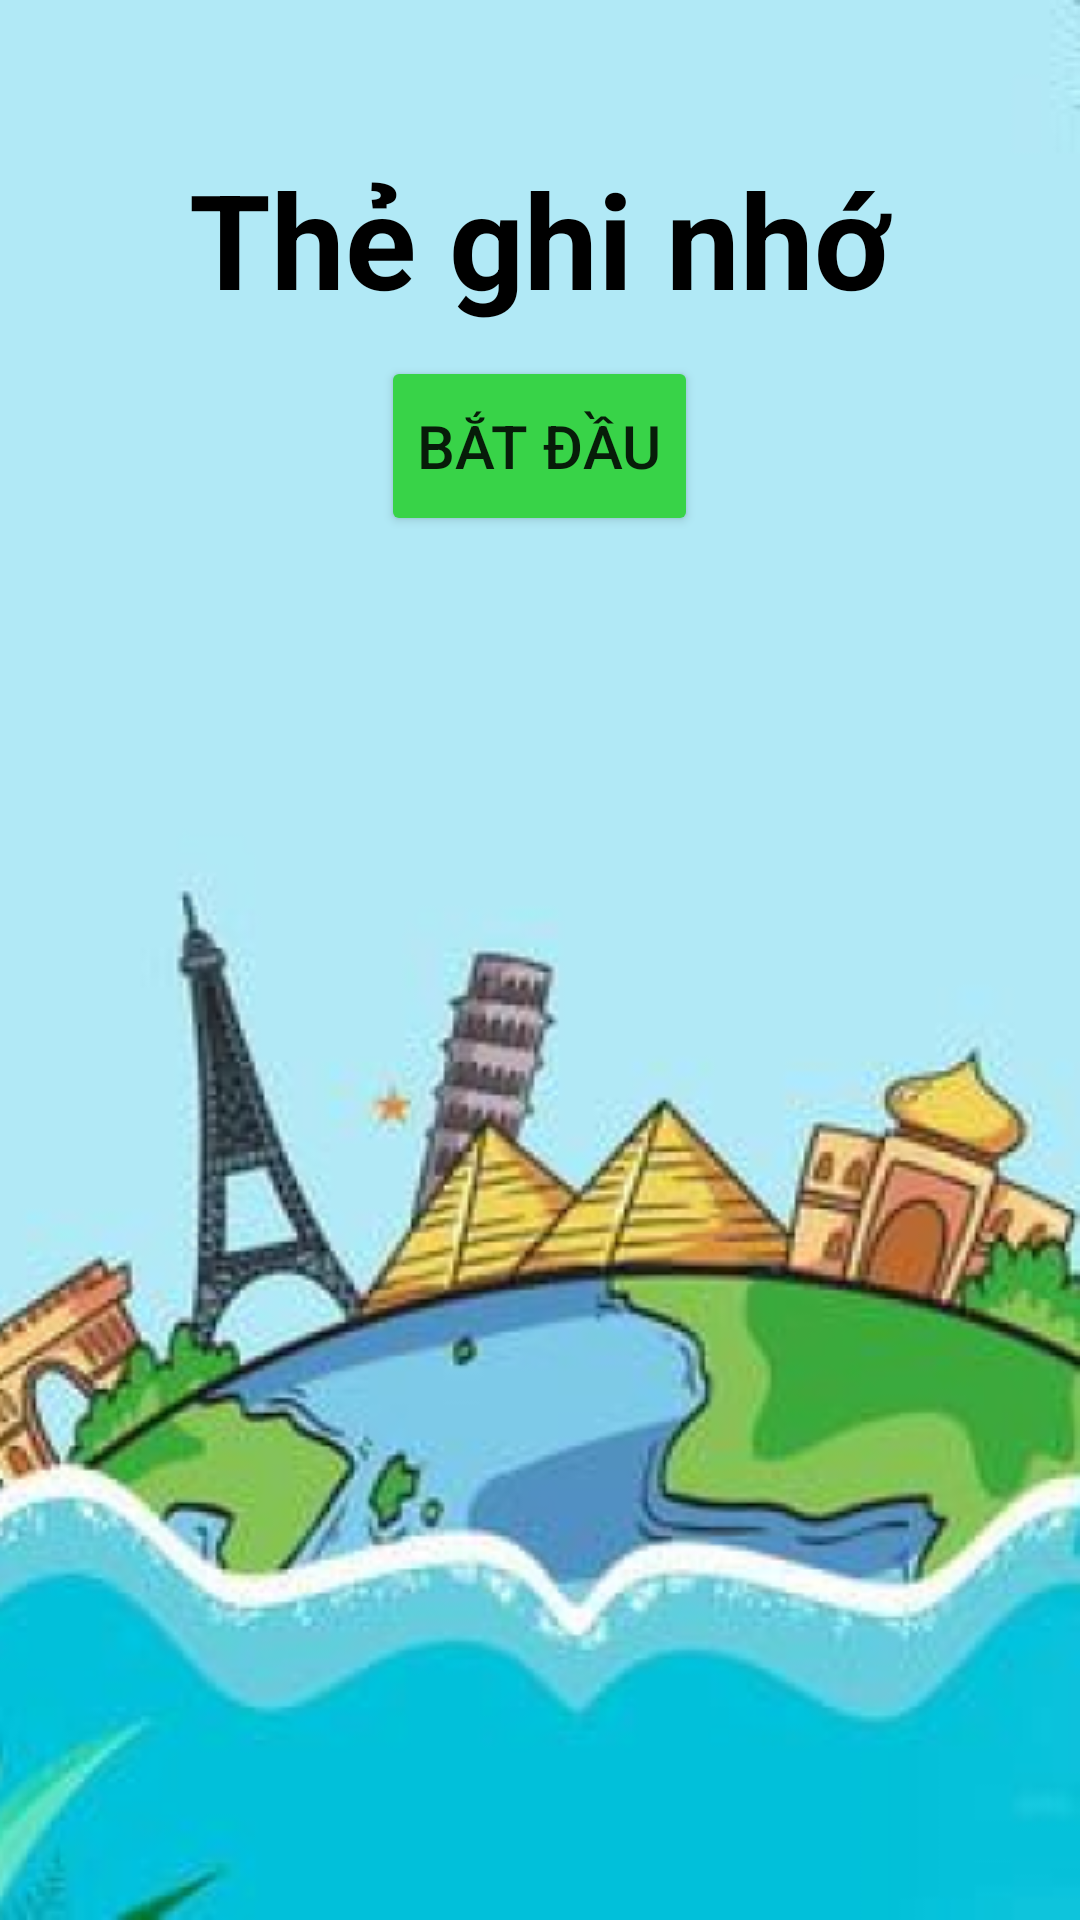

Write the Android layout XML for this screen, with the resource values it uses.
<!-- AndroidManifest.xml: application theme Theme.EnglishLearners -->
<!-- res/layout/activity_flash_card_start.xml -->
<?xml version="1.0" encoding="utf-8"?>
<LinearLayout xmlns:android="http://schemas.android.com/apk/res/android"
    xmlns:app="http://schemas.android.com/apk/res-auto"
    xmlns:tools="http://schemas.android.com/tools"
    android:layout_width="match_parent"
    android:layout_height="match_parent"
    android:orientation="vertical"
    android:padding="20dp"
    android:background="@drawable/imgstart"
    tools:context=".activity.TypeWordActivity">
    <LinearLayout

        android:layout_width="match_parent"

        android:layout_height="wrap_content">

        <ImageView
            android:id="@+id/back"
            android:layout_width="wrap_content"
            android:layout_height="wrap_content"
            android:src="@drawable/baseline_arrow_back_24">

        </ImageView>



    </LinearLayout>

    <TextView
        android:layout_marginTop="30dp"
        android:layout_width="match_parent"
        android:layout_height="wrap_content"
        android:textSize="44sp"
        android:textColor="@color/black"
        android:textStyle="bold"
        android:textAlignment="center"
        android:text="Thẻ ghi nhớ"/>

    <androidx.appcompat.widget.LinearLayoutCompat
        android:layout_gravity="center"
        android:layout_width="wrap_content"
        android:layout_margin="10dp"
        android:layout_height="wrap_content">
        <Button
            android:id="@+id/btn_start"
            android:text="Bắt đầu"
            android:textSize="20dp"
            android:backgroundTint="#38D348"
            app:cornerRadius="10dp"
            android:layout_width="match_parent"
            android:layout_height="60dp"/>

    </androidx.appcompat.widget.LinearLayoutCompat>


</LinearLayout>
<!-- resources referenced by this layout -->
<resources>
  <color name="black">#FF000000</color>
  <!-- drawable imgstart: png bitmap (drawable, 166902 bytes) -->
  <style name="Theme.EnglishLearners" parent="Theme.MaterialComponents.DayNight.NoActionBar">
          
          <item name="colorPrimary">@color/purple_500</item>
          <item name="colorPrimaryVariant">@color/purple_700</item>
          <item name="colorOnPrimary">@color/white</item>
          
          <item name="colorSecondary">@color/teal_200</item>
          <item name="colorSecondaryVariant">@color/teal_700</item>
          <item name="colorOnSecondary">@color/black</item>
          
          <item name="android:statusBarColor">?attr/colorPrimaryVariant</item>
          
      </style>
  <color name="purple_500">#674991</color>
  <color name="purple_700">#FF3700B3</color>
  <color name="white">#FFFFFFFF</color>
  <color name="teal_200">#FF03DAC5</color>
  <color name="teal_700">#FF018786</color>
</resources>
